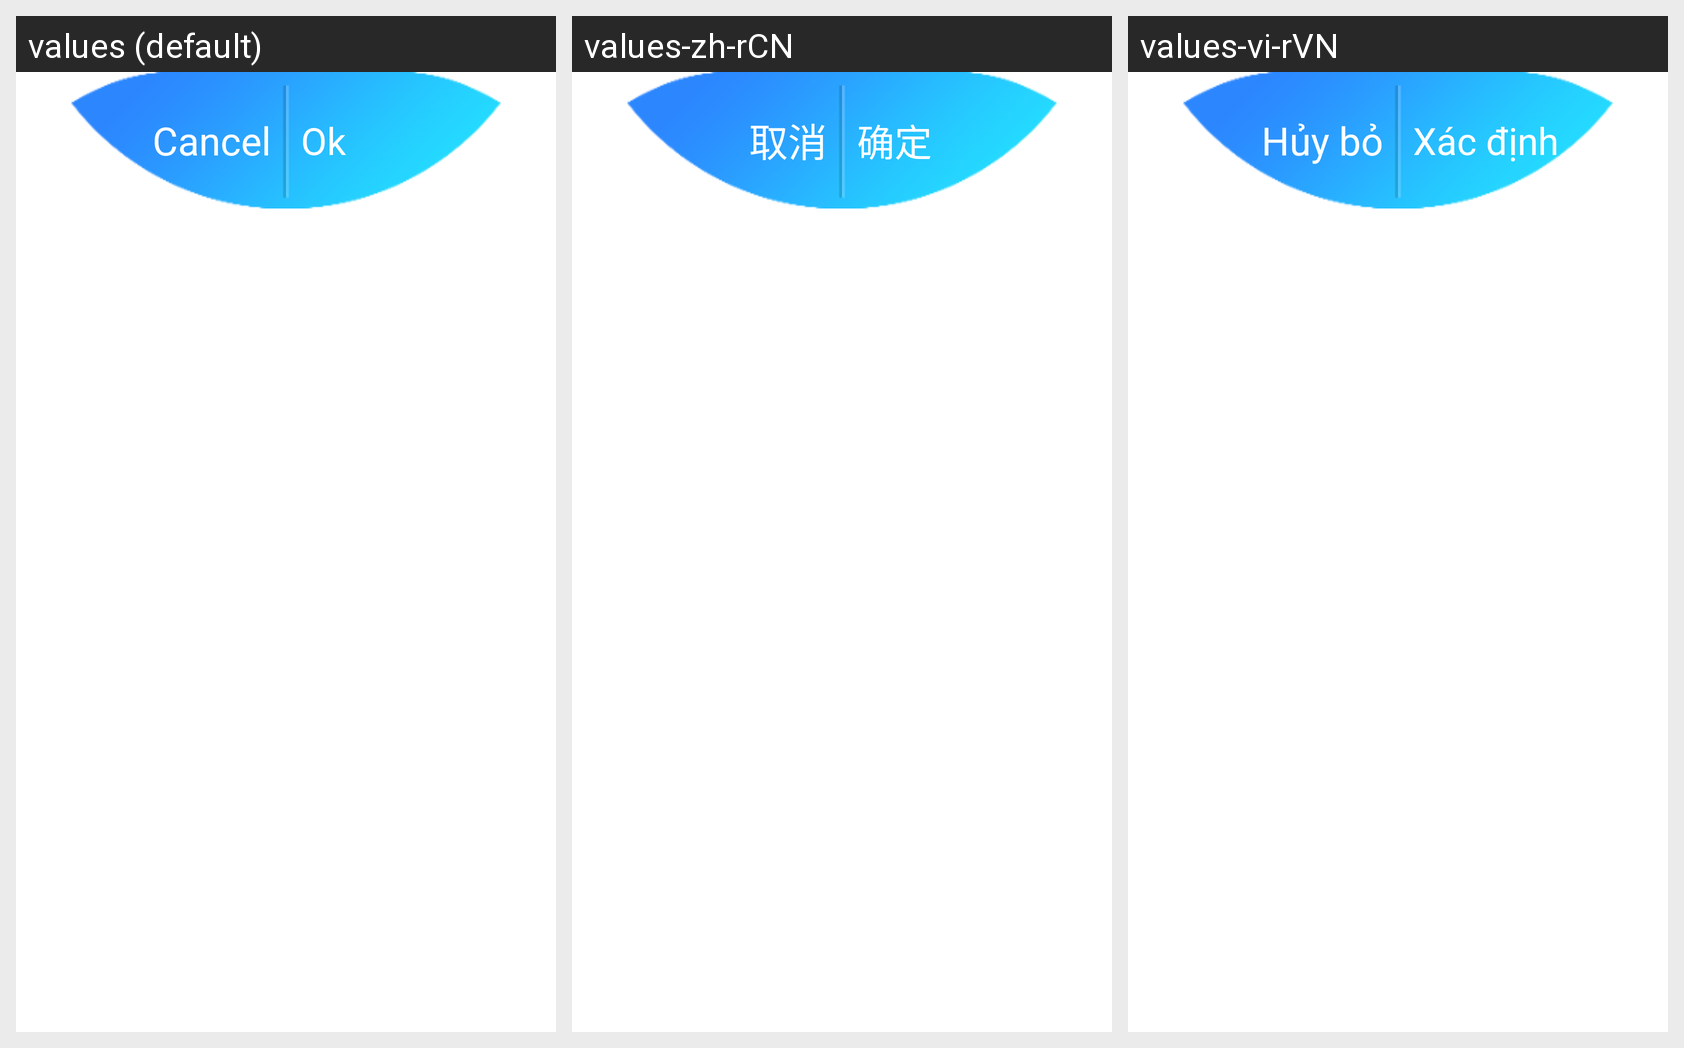

Translations of the strings shown on this Android screen, per locale in the grid:
Android screen res/layout/layout_button.xml rendered under 3 locales, left to right: values (default), values-zh-rCN, values-vi-rVN. Device: Nexus 5 (rendered at 1080×1920; each locale shown at half size, 540×960, under a caption strip naming it); theme Theme.MaterialComponents.DayNight.NoActionBar.
Strings drawn on this screen, with the default value and each locale's value (text and hints the layout hard-codes, and strings that could not be matched under every locale, appear in the picture but are not listed):

cancle
  values: Cancel
  values-zh-rCN: 取消
  values-vi-rVN: Hủy bỏ

ok
  values: Ok
  values-zh-rCN: 确定
  values-vi-rVN: Xác định
